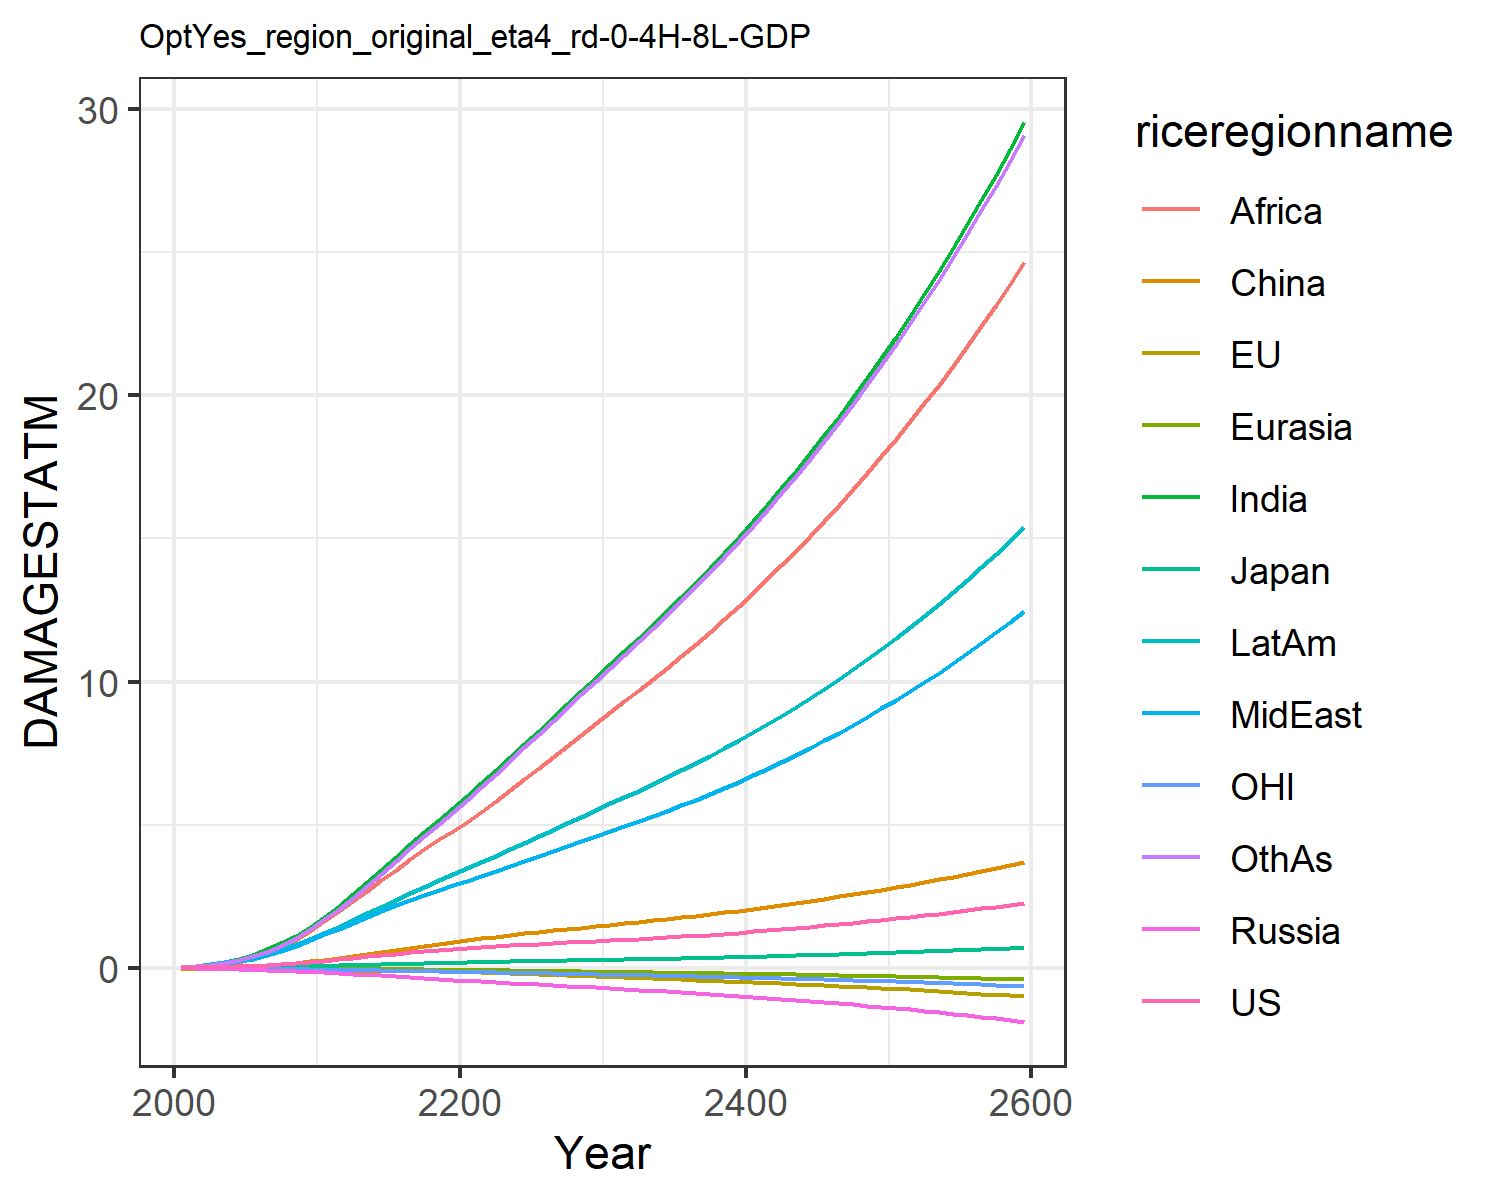

The table this chart was drawn from, first rows:
0.007489828632287781, -0.017586744215375316, 0.007208811494676664, -0.012941089953060723, -0.0015862571290786527, 0.00395249353461779, 0.02779970990191068, 0.024510132965707344, 0.013729996643657434, 0.03857323299399042, -0.00774089296447859, 0.02544471575535427
0.0133, -0.02482, 0.01018, -0.02089, -0.002472, 0.01169, 0.06234, 0.04953, 0.03101, 0.07186, -0.01187, 0.04791
0.02239, -0.03414, 0.01429, -0.03009, -0.0039, 0.02108, 0.1168, 0.08927, 0.06432, 0.1219, -0.01704, 0.09188
0.03517, -0.04418, 0.01895, -0.0406, -0.005683, 0.0345, 0.1986, 0.1471, 0.1212, 0.191, -0.02302, 0.1612
0.05223, -0.05436, 0.02356, -0.05288, -0.007819, 0.05257, 0.3143, 0.2263, 0.2114, 0.2795, -0.02937, 0.2626
0.07358, -0.06368, 0.02947, -0.06688, -0.01023, 0.0755, 0.4614, 0.324, 0.3342, 0.3849, -0.03563, 0.3957
0.09928, -0.0717, 0.03663, -0.08224, -0.01289, 0.1042, 0.6419, 0.4421, 0.4913, 0.509, -0.04162, 0.5635
0.13, -0.07841, 0.04439, -0.09843, -0.01573, 0.1388, 0.863, 0.5867, 0.6971, 0.6539, -0.04747, 0.7754
0.1657, -0.0836, 0.05262, -0.1151, -0.01869, 0.1789, 1.126, 0.7598, 0.959, 0.819, -0.05307, 1.035
0.2066, -0.08721, 0.06117, -0.1319, -0.0217, 0.2241, 1.432, 0.9635, 1.284, 1.004, -0.05836, 1.346
0.2516, -0.09055, 0.0715, -0.153, -0.02513, 0.2788, 1.779, 1.173, 1.632, 1.208, -0.0643, 1.694
0.2977, -0.0942, 0.08361, -0.1791, -0.02908, 0.3441, 2.156, 1.365, 1.971, 1.424, -0.07105, 2.069
0.3491, -0.09812, 0.09715, -0.208, -0.03335, 0.4112, 2.564, 1.575, 2.324, 1.661, -0.07837, 2.456
0.3995, -0.1014, 0.1105, -0.2371, -0.0377, 0.4818, 2.987, 1.781, 2.689, 1.9, -0.0854, 2.866
0.4489, -0.1046, 0.1236, -0.2666, -0.04215, 0.555, 3.423, 1.982, 3.059, 2.138, -0.09233, 3.293
0.4972, -0.1081, 0.1365, -0.2964, -0.04672, 0.6295, 3.866, 2.178, 3.43, 2.376, -0.09929, 3.73
0.544, -0.1124, 0.1492, -0.3264, -0.05142, 0.7039, 4.311, 2.369, 3.796, 2.61, -0.1064, 4.171
0.5886, -0.1179, 0.1614, -0.3564, -0.05628, 0.7767, 4.749, 2.552, 4.149, 2.838, -0.1137, 4.609
0.6299, -0.1251, 0.173, -0.386, -0.0613, 0.8458, 5.173, 2.722, 4.483, 3.056, -0.1212, 5.034
0.6677, -0.1342, 0.1838, -0.4152, -0.06648, 0.9103, 5.578, 2.88, 4.794, 3.262, -0.1291, 5.443
0.7017, -0.1452, 0.1942, -0.4435, -0.07195, 0.9722, 5.998, 3.043, 5.111, 3.474, -0.1373, 5.867
0.7322, -0.158, 0.204, -0.4707, -0.07776, 1.032, 6.447, 3.216, 5.446, 3.697, -0.1459, 6.319
0.7604, -0.1723, 0.2135, -0.4975, -0.08377, 1.09, 6.9, 3.389, 5.818, 3.921, -0.1547, 6.776
0.7875, -0.1875, 0.2229, -0.5242, -0.08996, 1.146, 7.358, 3.563, 6.2, 4.147, -0.1638, 7.237
0.8141, -0.2034, 0.2323, -0.551, -0.09631, 1.202, 7.822, 3.738, 6.59, 4.375, -0.1731, 7.703
0.8395, -0.2205, 0.2414, -0.5776, -0.1028, 1.255, 8.284, 3.912, 6.979, 4.602, -0.1827, 8.167
0.8632, -0.2388, 0.2503, -0.604, -0.1095, 1.306, 8.743, 4.082, 7.363, 4.826, -0.1926, 8.628
0.8865, -0.2579, 0.2592, -0.6305, -0.1163, 1.356, 9.202, 4.253, 7.749, 5.052, -0.2026, 9.088
0.9103, -0.2775, 0.2683, -0.6575, -0.1232, 1.407, 9.665, 4.426, 8.139, 5.28, -0.2129, 9.553
0.9352, -0.2973, 0.2777, -0.6851, -0.1302, 1.458, 10.14, 4.602, 8.536, 5.514, -0.2234, 10.02
0.96, -0.3166, 0.2868, -0.7122, -0.1371, 1.509, 10.6, 4.777, 8.927, 5.743, -0.2337, 10.49
0.9845, -0.3351, 0.2957, -0.7385, -0.1439, 1.556, 11.05, 4.948, 9.308, 5.965, -0.2435, 10.94
1.01, -0.3534, 0.3048, -0.7652, -0.1506, 1.605, 11.51, 5.122, 9.693, 6.189, -0.2534, 11.4
1.037, -0.3716, 0.3142, -0.7926, -0.1574, 1.655, 11.98, 5.301, 10.08, 6.418, -0.2634, 11.86
1.066, -0.3898, 0.324, -0.8207, -0.1643, 1.707, 12.46, 5.486, 10.49, 6.653, -0.2736, 12.34
1.096, -0.4081, 0.3342, -0.8497, -0.1714, 1.762, 12.95, 5.677, 10.9, 6.896, -0.284, 12.83
1.128, -0.4265, 0.3448, -0.8797, -0.1785, 1.818, 13.45, 5.874, 11.32, 7.145, -0.2946, 13.32
1.161, -0.4451, 0.3558, -0.9106, -0.1858, 1.876, 13.96, 6.078, 11.75, 7.403, -0.3055, 13.83
1.196, -0.464, 0.3673, -0.9424, -0.1933, 1.937, 14.49, 6.288, 12.19, 7.668, -0.3167, 14.36
1.232, -0.4831, 0.3792, -0.9753, -0.2009, 1.999, 15.03, 6.505, 12.64, 7.941, -0.3281, 14.89
1.27, -0.5027, 0.3916, -1.009, -0.2087, 2.064, 15.59, 6.729, 13.11, 8.222, -0.3399, 15.45
1.31, -0.5227, 0.4044, -1.044, -0.2167, 2.13, 16.16, 6.96, 13.59, 8.511, -0.352, 16.01
1.35, -0.5431, 0.4176, -1.08, -0.2249, 2.199, 16.75, 7.197, 14.07, 8.809, -0.3644, 16.59
1.393, -0.5641, 0.4312, -1.117, -0.2334, 2.269, 17.35, 7.442, 14.58, 9.116, -0.3772, 17.18
1.436, -0.5856, 0.4453, -1.155, -0.242, 2.342, 17.97, 7.694, 15.09, 9.43, -0.3903, 17.79
1.481, -0.6077, 0.4598, -1.195, -0.2509, 2.416, 18.6, 7.953, 15.62, 9.754, -0.4039, 18.41
1.528, -0.6304, 0.4747, -1.235, -0.26, 2.493, 19.26, 8.219, 16.16, 10.09, -0.4178, 19.05
1.575, -0.6538, 0.4901, -1.277, -0.2693, 2.571, 19.92, 8.494, 16.71, 10.43, -0.4322, 19.71
1.625, -0.6779, 0.506, -1.319, -0.279, 2.652, 20.61, 8.776, 17.28, 10.78, -0.4469, 20.38
1.676, -0.7027, 0.5223, -1.364, -0.2889, 2.735, 21.31, 9.067, 17.87, 11.15, -0.4622, 21.07
1.728, -0.7284, 0.5391, -1.409, -0.2991, 2.82, 22.04, 9.365, 18.47, 11.52, -0.4778, 21.78
1.782, -0.7548, 0.5564, -1.456, -0.3096, 2.907, 22.78, 9.673, 19.09, 11.9, -0.494, 22.51
1.837, -0.7821, 0.5742, -1.504, -0.3204, 2.997, 23.55, 9.989, 19.72, 12.3, -0.5107, 23.26
1.894, -0.8103, 0.5926, -1.553, -0.3315, 3.089, 24.33, 10.31, 20.37, 12.7, -0.5278, 24.03
1.953, -0.8394, 0.6115, -1.604, -0.3429, 3.183, 25.14, 10.65, 21.04, 13.12, -0.5455, 24.82
2.013, -0.8695, 0.6309, -1.657, -0.3548, 3.28, 25.97, 10.99, 21.72, 13.55, -0.5638, 25.63
2.075, -0.9006, 0.6509, -1.711, -0.3669, 3.379, 26.83, 11.35, 22.43, 13.99, -0.5826, 26.46
2.139, -0.9327, 0.6715, -1.767, -0.3795, 3.481, 27.71, 11.71, 23.15, 14.45, -0.602, 27.32
2.204, -0.9659, 0.6927, -1.824, -0.3924, 3.585, 28.61, 12.09, 23.9, 14.92, -0.6221, 28.2
2.272, -1, 0.7145, -1.883, -0.4058, 3.693, 29.54, 12.48, 24.67, 15.4, -0.6427, 29.1
